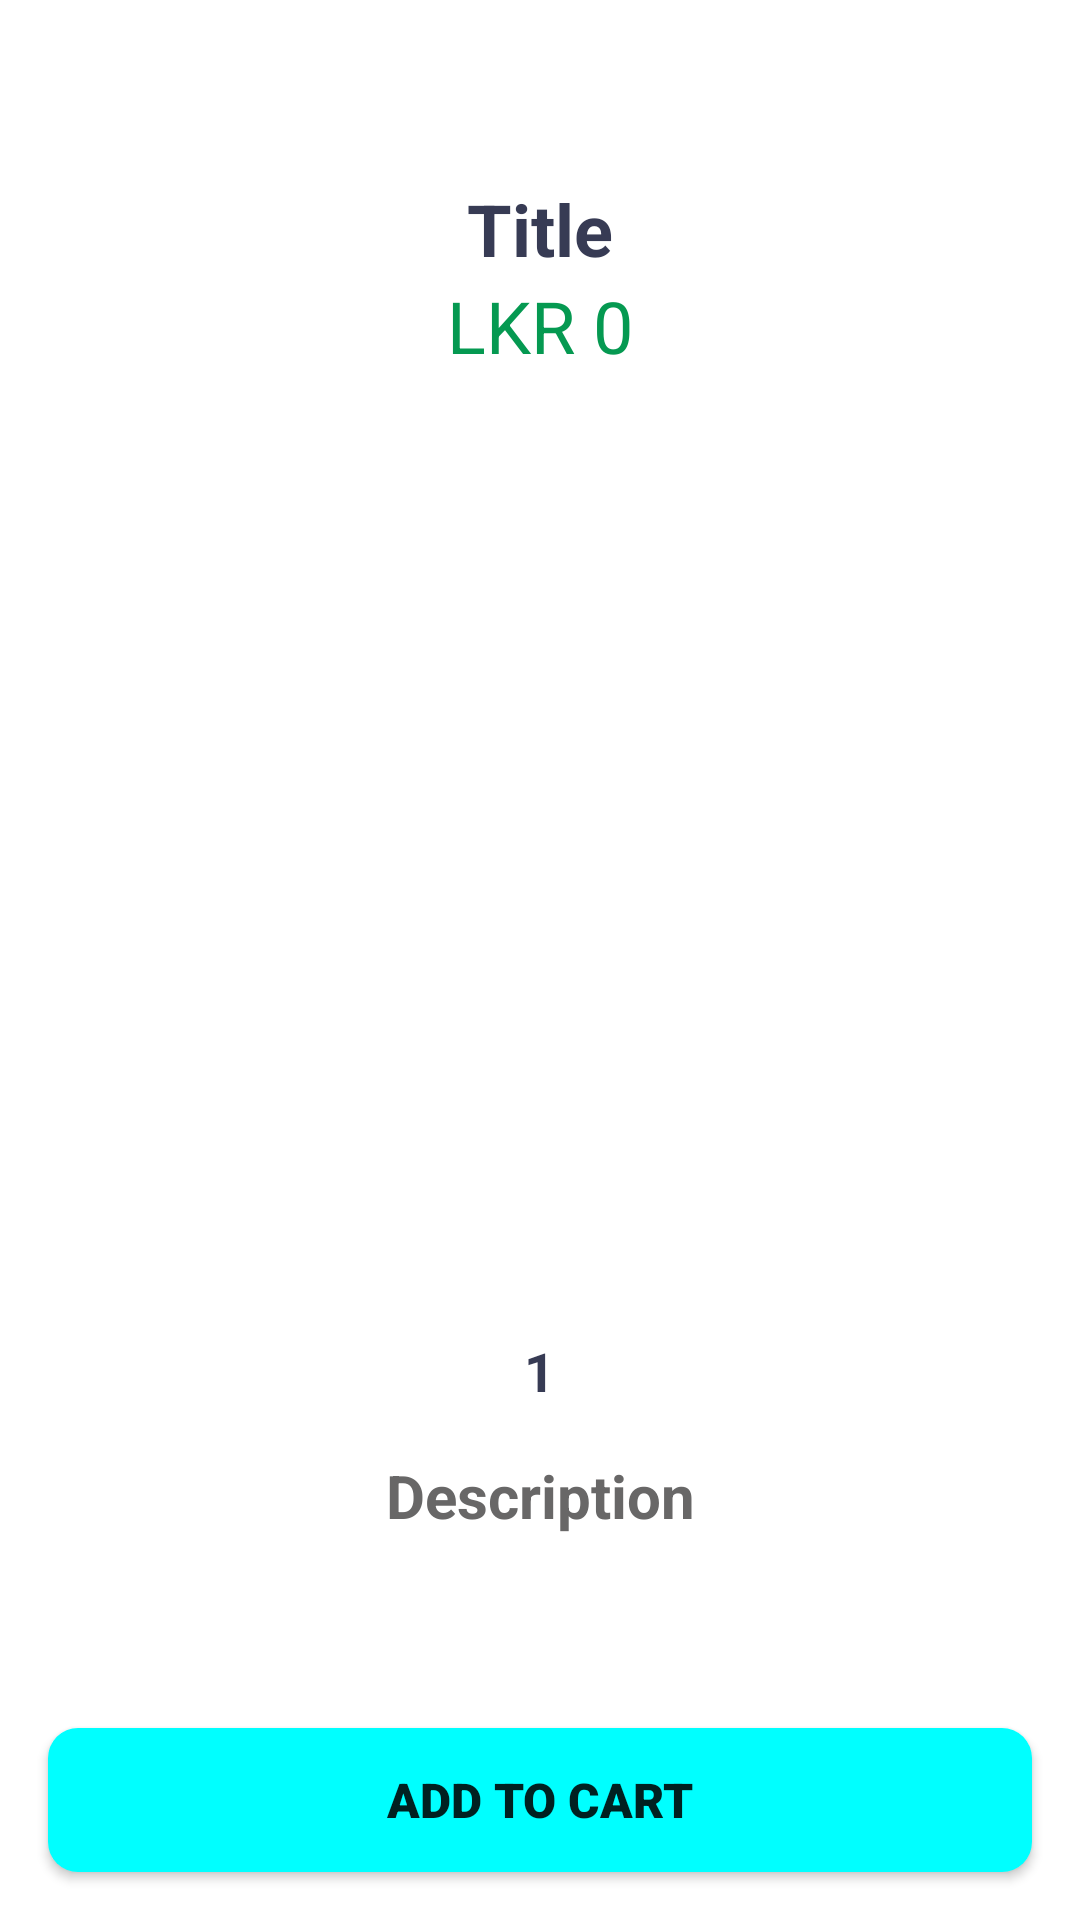

Reconstruct the res/layout file that produces this screen, plus the resources it refers to.
<!-- AndroidManifest.xml: application theme Theme.FoodOrdering -->
<!-- res/layout/activity_show_detail.xml -->
<?xml version="1.0" encoding="utf-8"?>
<androidx.constraintlayout.widget.ConstraintLayout xmlns:android="http://schemas.android.com/apk/res/android"
    xmlns:app="http://schemas.android.com/apk/res-auto"
    xmlns:tools="http://schemas.android.com/tools"
    android:layout_width="match_parent"
    android:layout_height="match_parent"
    tools:context=".Activity.Activity.ShowDetailActivity">

    <TextView
        android:id="@+id/pid"
        android:layout_width="match_parent"
        android:layout_height="wrap_content"
        android:text="1"
        app:layout_constraintStart_toStartOf="parent"
        app:layout_constraintTop_toBottomOf="@+id/scrollView3"
        tools:visibility="invisible" />

    <ScrollView
        android:id="@+id/scrollView3"
        android:layout_width="match_parent"
        android:layout_height="match_parent"
        app:layout_constraintBottom_toBottomOf="parent"
        app:layout_constraintEnd_toEndOf="parent"
        app:layout_constraintStart_toStartOf="parent"
        app:layout_constraintTop_toTopOf="parent">

        <LinearLayout
            android:layout_width="match_parent"
            android:layout_height="wrap_content"
            android:orientation="vertical">

            <TextView
                android:id="@+id/titleTxt"
                android:layout_width="match_parent"
                android:layout_height="wrap_content"
                android:layout_marginTop="60dp"
                android:text="Title"
                android:textAlignment="center"
                android:textColor="#373b54"
                android:textSize="24sp"
                android:textStyle="bold" />


            <androidx.constraintlayout.widget.ConstraintLayout
                android:layout_width="match_parent"
                android:layout_height="wrap_content"
                android:foregroundGravity="center_horizontal"
                android:orientation="horizontal">

                <TextView
                    android:id="@+id/lkrtxt"
                    android:layout_width="wrap_content"
                    android:layout_height="wrap_content"
                    android:layout_marginEnd="3dp"
                    android:text="LKR"
                    android:textAlignment="textEnd"
                    android:textColor="#059951"
                    android:textSize="24sp"
                    app:layout_constraintEnd_toStartOf="@+id/priceinviewTxt"
                    app:layout_constraintHorizontal_chainStyle="packed"
                    app:layout_constraintStart_toStartOf="parent"
                    app:layout_constraintTop_toTopOf="parent" />

                <TextView
                    android:id="@+id/priceinviewTxt"
                    android:layout_width="wrap_content"
                    android:layout_height="wrap_content"
                    android:layout_marginStart="3dp"
                    android:text="0"
                    android:textAlignment="viewStart"
                    android:textColor="#059951"
                    android:textSize="24sp"
                    app:layout_constraintEnd_toEndOf="parent"
                    app:layout_constraintHorizontal_chainStyle="packed"
                    app:layout_constraintStart_toEndOf="@+id/lkrtxt"
                    app:layout_constraintTop_toTopOf="parent" />

            </androidx.constraintlayout.widget.ConstraintLayout>

            <ImageView
                android:id="@+id/foodPic"
                android:layout_width="match_parent"
                android:layout_height="300dp"
                app:srcCompat="@color/white"
                android:layout_marginVertical="10dp"
                android:layout_marginHorizontal="4dp"/>

            <LinearLayout
                android:layout_width="match_parent"
                android:layout_height="match_parent"
                android:gravity="center"
                android:orientation="horizontal">

                <ImageView
                    android:id="@+id/minusBtn"
                    android:layout_width="wrap_content"
                    android:layout_height="wrap_content"

                    app:srcCompat="@drawable/minus" />

                <TextView
                    android:id="@+id/numberOrderTxt"
                    android:layout_width="wrap_content"
                    android:layout_height="wrap_content"
                    android:layout_marginStart="16dp"
                    android:layout_marginEnd="16dp"
                    android:text="1"
                    android:textAlignment="center"
                    android:textColor="#373b54"
                    android:textSize="18sp"
                    android:textStyle="bold" />

                <ImageView
                    android:id="@+id/plusBtn"
                    android:layout_width="wrap_content"
                    android:layout_height="wrap_content"

                    app:srcCompat="@drawable/plus" />
            </LinearLayout>

            <TextView
                android:id="@+id/descriptionTxt"
                android:layout_width="match_parent"
                android:layout_height="wrap_content"
                android:layout_margin="16dp"
                android:text="Description"
                android:textAlignment="center"
                android:textColor="#686767"
                android:textSize="20sp"
                android:textStyle="bold" />

        </LinearLayout>
    </ScrollView>

    <Button
        android:id="@+id/addtocrt_btn"
        android:layout_width="0dp"
        android:layout_height="wrap_content"
        android:layout_marginStart="16dp"
        android:layout_marginEnd="16dp"
        android:layout_marginBottom="16dp"
        android:background="@drawable/add_to_cart_bg"
        android:backgroundTint="#009688"
        android:backgroundTintMode="add"
        android:fontFamily="sans-serif-black"
        android:text="Add to cart"
        android:textSize="16sp"
        app:backgroundTint="#009688"
        app:icon="@drawable/add_to_cart_bg"
        app:iconTint="@color/teal_700"
        app:layout_constraintBottom_toBottomOf="parent"
        app:layout_constraintEnd_toEndOf="parent"
        app:layout_constraintStart_toStartOf="parent"
        app:rippleColor="@color/teal_200"
        app:strokeColor="@color/teal_200" />
</androidx.constraintlayout.widget.ConstraintLayout>
<!-- resources referenced by this layout -->
<resources>
  <color name="teal_200">#FF03DAC5</color>
  <color name="teal_700">#FF018786</color>
  <color name="white">#FFFFFFFF</color>
  <!-- drawable add_to_cart_bg (drawable) -->
  <?xml version="1.0" encoding="utf-8"?>
  <shape xmlns:android="http://schemas.android.com/apk/res/android">
  
      <corners android:topLeftRadius="10dp"
          android:topRightRadius="10dp"
          android:bottomLeftRadius="10dp"
          android:bottomRightRadius="10dp"/>
  
      <gradient android:startColor="#3F9785"
          android:endColor="#3F9785"/>
      <solid android:color="#009688" />
  </shape>
  <!-- drawable minus: png bitmap (mipmap-hdpi, 1738 bytes) -->
  <!-- drawable plus: png bitmap (mipmap-hdpi, 1017 bytes) -->
  <style name="Theme.FoodOrdering" parent="Theme.MaterialComponents.DayNight.NoActionBar">
          
          <item name="colorPrimary">@color/sexy_green</item>
          <item name="colorPrimaryVariant">@color/sexy_green_dark</item>
          <item name="colorOnPrimary">@color/white</item>
          
          <item name="colorSecondary">@color/teal_200</item>
          <item name="colorSecondaryVariant">@color/teal_700</item>
          <item name="colorOnSecondary">@color/black</item>
          
          <item name="android:statusBarColor" tools:targetApi="l">?attr/colorPrimaryVariant</item>
          
      </style>
  <color name="sexy_green">#4CAF50</color>
  <color name="sexy_green_dark">#009688</color>
  <color name="black">#FF000000</color>
</resources>
